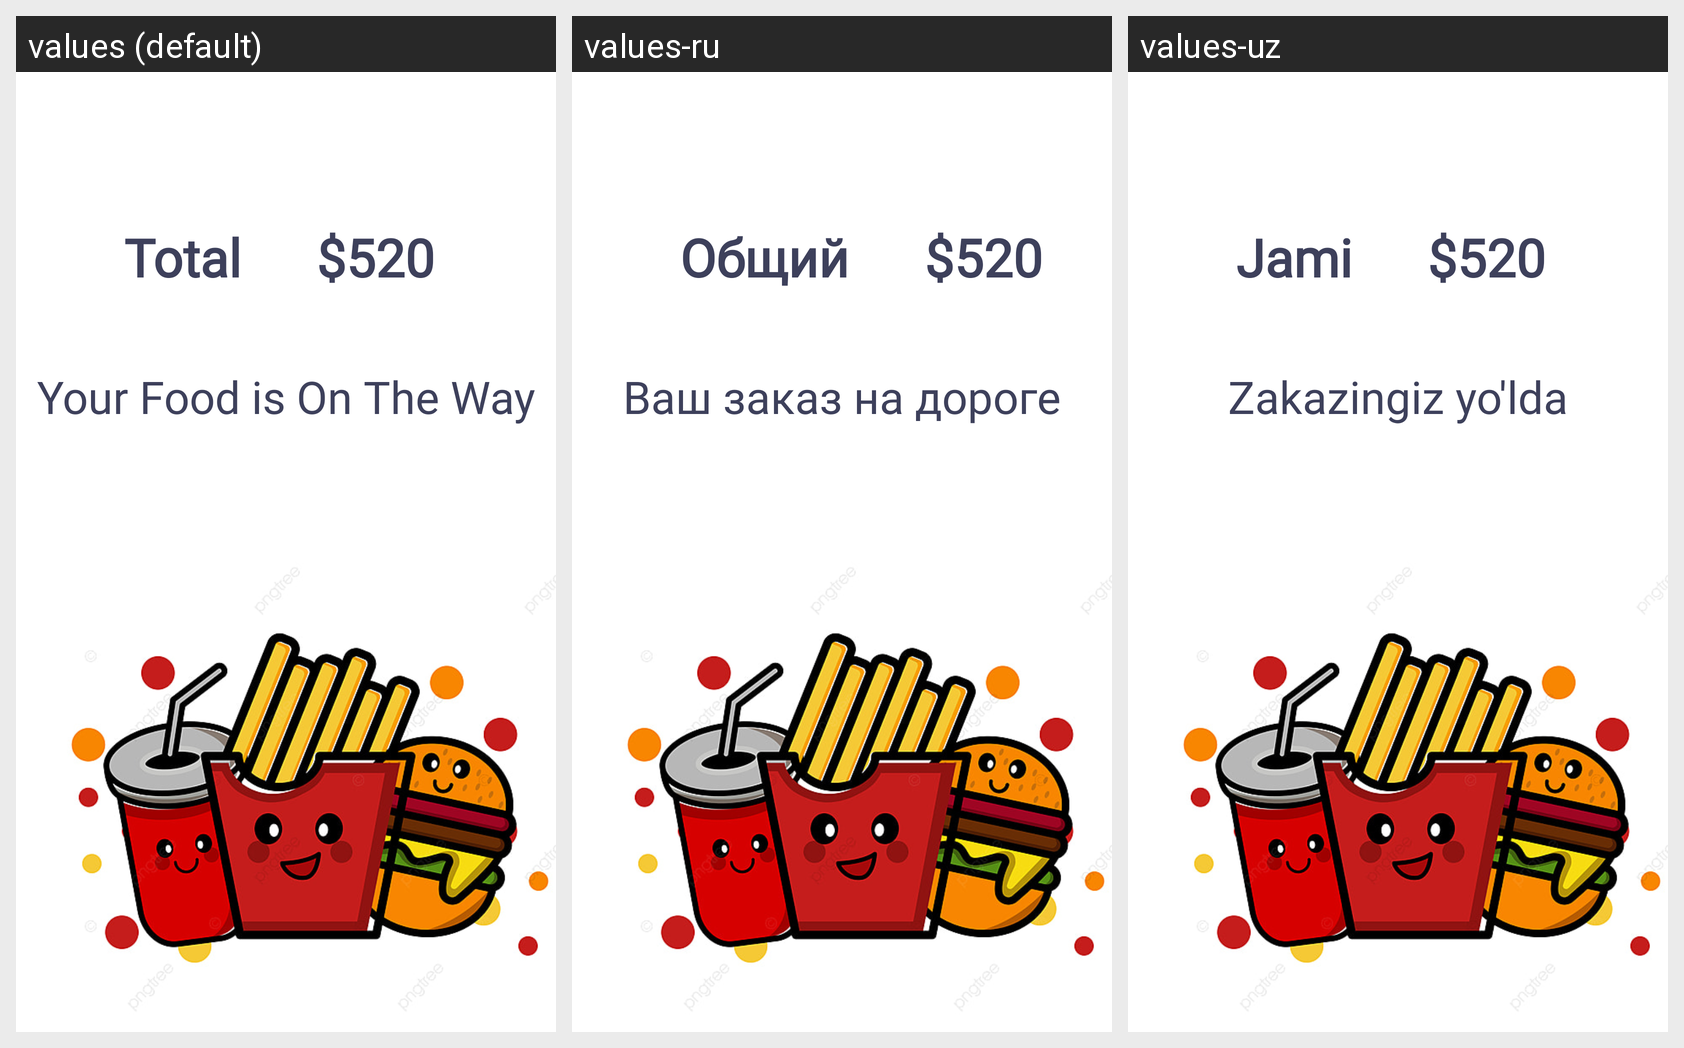

For this localized Android screen grid, give each drawn string resource with its value in every locale shown.
Android screen res/layout/activity_finish.xml rendered under 3 locales, left to right: values (default), values-ru, values-uz. Device: Nexus 5 (rendered at 1080×1920; each locale shown at half size, 540×960, under a caption strip naming it); theme Theme.Foodie2.
Strings drawn on this screen, with the default value and each locale's value (text and hints the layout hard-codes, and strings that could not be matched under every locale, appear in the picture but are not listed):

your_food_is_on_the_way
  values: Your Food is On The Way
  values-ru: Ваш заказ на дороге
  values-uz: Zakazingiz yo'lda

total
  values: Total
  values-ru: Общий
  values-uz: Jami
